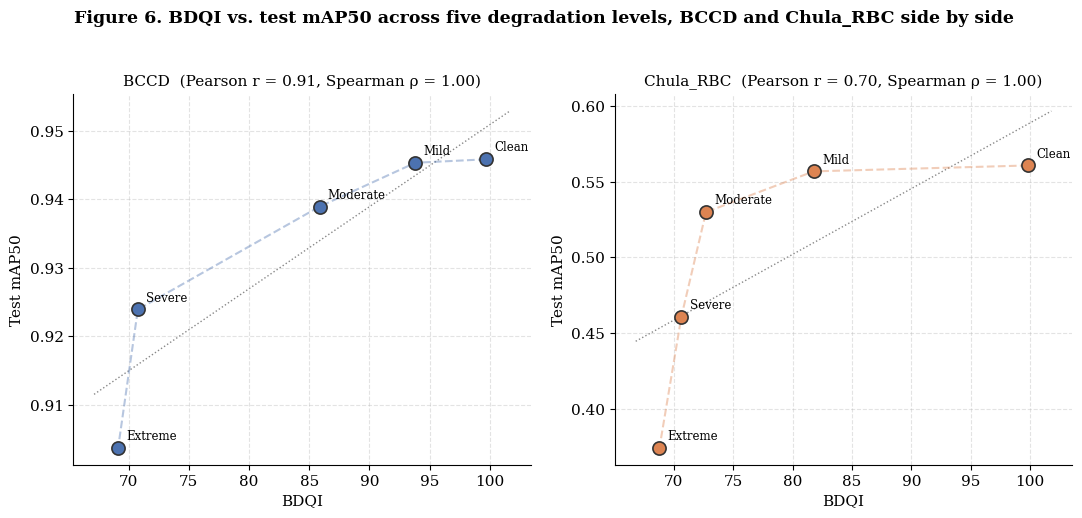

Reproduce this figure in Python. (Note: this script raises an exception after producing the figure.)
import matplotlib
matplotlib.use("Agg")
import matplotlib.pyplot as plt
import numpy as np

plt.rcParams.update({"font.family": "serif", "font.size": 11})

bccd_bdqi = [99.67, 93.82, 85.86, 70.76, 69.12]
bccd_map = [0.9458, 0.9453, 0.9389, 0.9239, 0.9037]
chula_bdqi = [99.78, 81.76, 72.70, 70.63, 68.78]
chula_map = [0.5607, 0.5568, 0.5299, 0.4610, 0.3743]
levels = ["Clean", "Mild", "Moderate", "Severe", "Extreme"]

fig, (ax1, ax2) = plt.subplots(1, 2, figsize=(11, 5))

for ax, bdqi, mapv, title, color in [
    (ax1, bccd_bdqi, bccd_map, "BCCD", "#4C72B0"),
    (ax2, chula_bdqi, chula_map, "Chula_RBC", "#DD8452"),
]:
    ax.scatter(bdqi, mapv, s=90, color=color, edgecolor="#333333", linewidth=1.2, zorder=3)
    # connect points in degradation order to show the trajectory
    ax.plot(bdqi, mapv, color=color, alpha=0.4, linewidth=1.5, zorder=2, linestyle="--")
    for x, y, lbl in zip(bdqi, mapv, levels):
        ax.annotate(lbl, (x, y), textcoords="offset points", xytext=(6, 6), fontsize=8.5)

    # linear fit line for visual reference (not implying linearity is assumed elsewhere)
    z = np.polyfit(bdqi, mapv, 1)
    xs = np.linspace(min(bdqi) - 2, max(bdqi) + 2, 50)
    ax.plot(xs, np.polyval(z, xs), color="#888888", linewidth=1, linestyle=":", zorder=1)

    r = np.corrcoef(bdqi, mapv)[0, 1]
    ax.set_title(f"{title}  (Pearson r = {r:.2f}, Spearman \u03c1 = 1.00)", fontsize=11)
    ax.set_xlabel("BDQI")
    ax.set_ylabel("Test mAP50")
    ax.grid(linestyle="--", alpha=0.35)
    ax.spines['top'].set_visible(False)
    ax.spines['right'].set_visible(False)

fig.suptitle("Figure 6. BDQI vs. test mAP50 across five degradation levels, BCCD and Chula_RBC side by side",
             fontsize=12.5, fontweight="bold", y=1.03)
plt.tight_layout()
plt.savefig("/home/claude/review_figures/Figure6_BDQI_Scatter.png", dpi=300, bbox_inches="tight", facecolor="white")
plt.close()
print("BDQI scatter plot saved")
